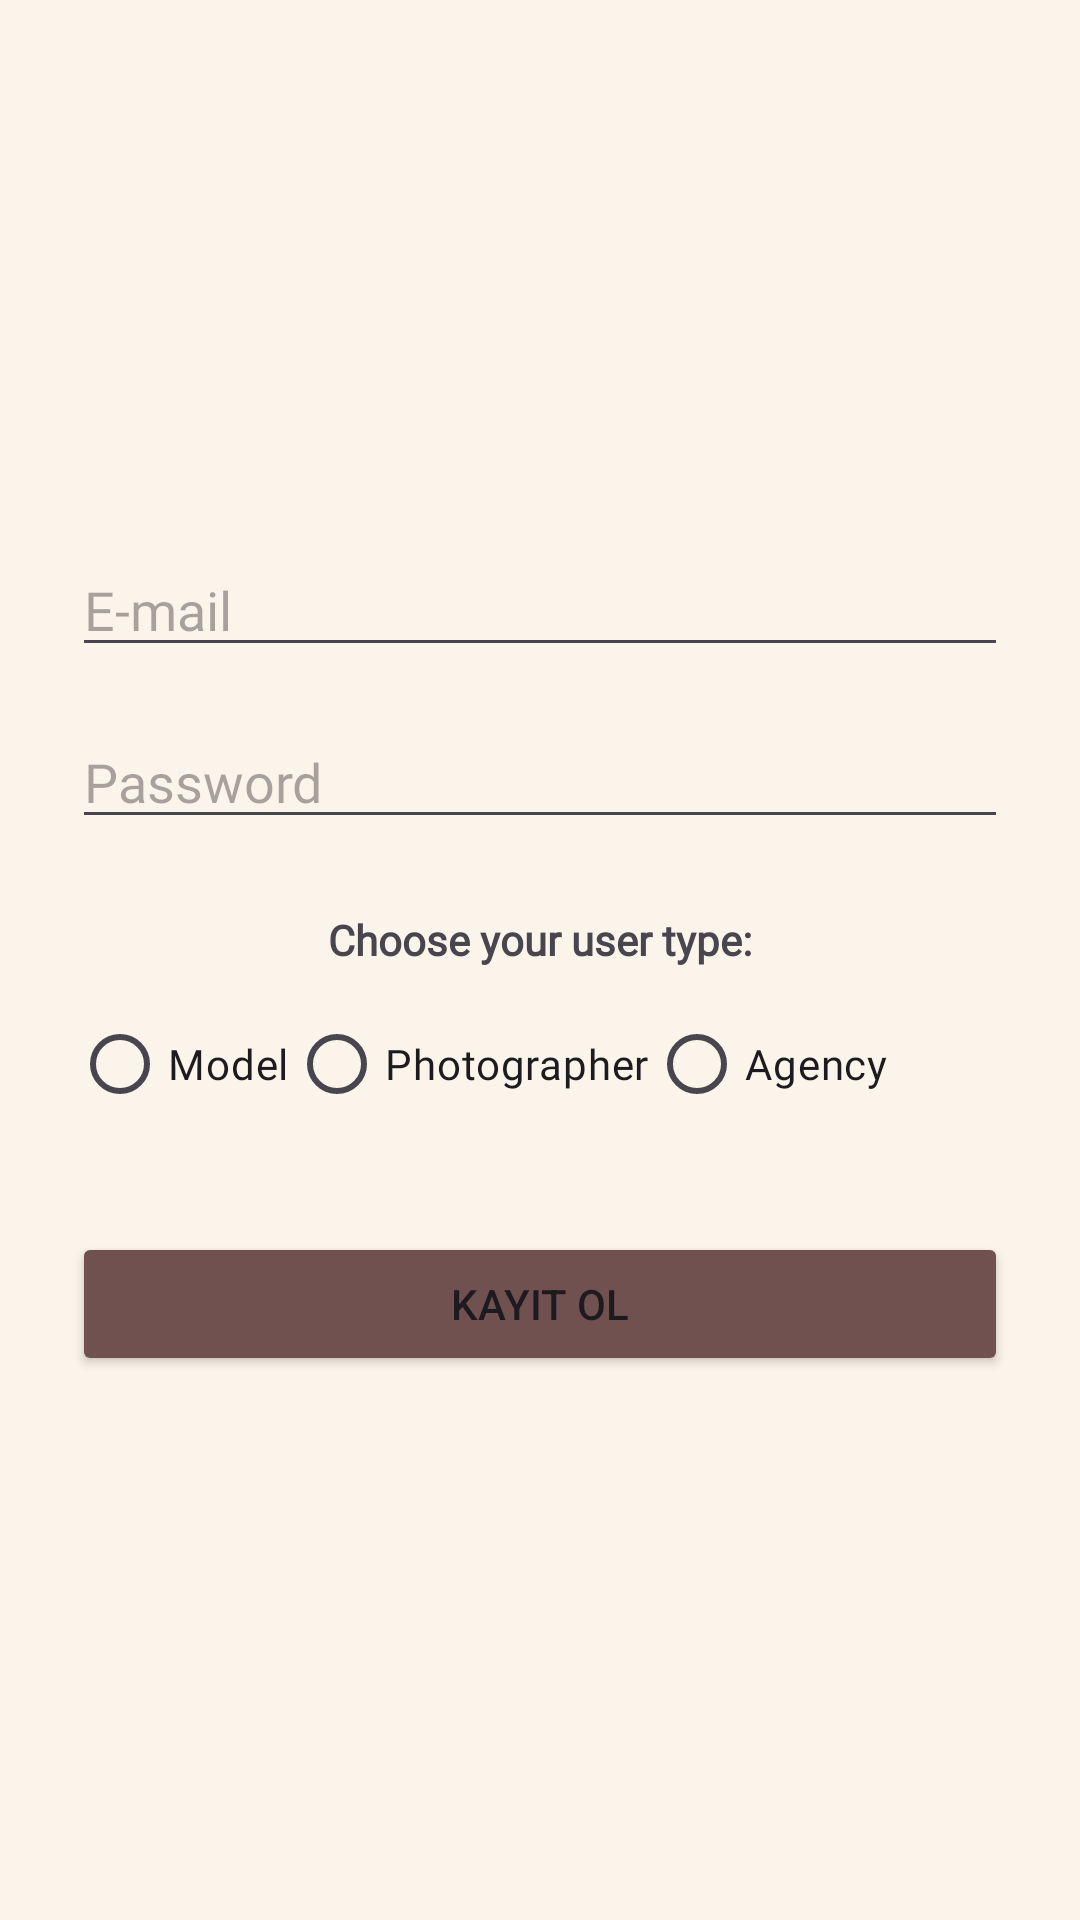

The Android layout XML behind this screen, and the referenced resources:
<!-- AndroidManifest.xml: application theme Theme.Shooters_app -->
<!-- res/layout/activity_register.xml -->
<?xml version="1.0" encoding="utf-8"?>
<LinearLayout xmlns:android="http://schemas.android.com/apk/res/android"
    android:layout_width="match_parent"
    android:layout_height="match_parent"
    xmlns:app="http://schemas.android.com/apk/res-auto"
    android:orientation="vertical"
    android:padding="24dp"
    android:gravity="center"
    android:background="#FBF4EA">


    <EditText
        android:id="@+id/etEmail"
        android:layout_width="match_parent"
        android:layout_height="wrap_content"
        android:hint="E-mail"
        android:inputType="textEmailAddress"
        android:fontFamily="@font/playfair_display"/>

    <EditText
        android:id="@+id/etPassword"
        android:layout_width="match_parent"
        android:layout_height="wrap_content"
        android:hint="Password"
        android:inputType="textPassword"
        android:layout_marginTop="16dp"
        android:fontFamily="@font/playfair_display"/>

    <TextView
        android:layout_width="wrap_content"
        android:layout_height="wrap_content"
        android:layout_marginTop="24dp"
        android:fontFamily="@font/playfair_display"
        android:text="Choose your user type:"
        android:textStyle="bold" />

    <RadioGroup
        android:id="@+id/rgUserType"
        android:layout_width="match_parent"
        android:layout_height="wrap_content"
        android:orientation="horizontal"
        android:layout_marginTop="8dp">

        <RadioButton
            android:id="@+id/rbModel"
            android:layout_width="wrap_content"
            android:layout_height="wrap_content"
            android:text="Model"
            android:fontFamily="@font/playfair_display"/>

        <RadioButton
            android:id="@+id/rbPhotographer"
            android:layout_width="wrap_content"
            android:layout_height="wrap_content"
            android:text="Photographer"
            android:fontFamily="@font/playfair_display"/>

        <RadioButton
            android:id="@+id/rbAgency"
            android:layout_width="wrap_content"
            android:layout_height="wrap_content"
            android:text="Agency"
            android:fontFamily="@font/playfair_display"/>

    </RadioGroup>

    <Button
        android:id="@+id/btnRegister"
        android:layout_width="match_parent"
        android:layout_height="wrap_content"
        android:layout_marginTop="32dp"
        android:backgroundTint="#715050"
        android:text="Kayıt Ol"
        app:cornerRadius="5dp"/>
</LinearLayout>
<!-- resources referenced by this layout -->
<resources>
  <style name="Theme.Shooters_app" parent="Base.Theme.Shooters_app" />
  <style name="Base.Theme.Shooters_app" parent="Theme.Material3.DayNight.NoActionBar">
          
          
      </style>
</resources>
